Run: headless pygame with SDL's dummy video driver; simulated clock (each Clock.tick advances the game by its frame time, no real sleeping); random seed 0; keys injected as events and as key.get_pressed() state; no mouse input.
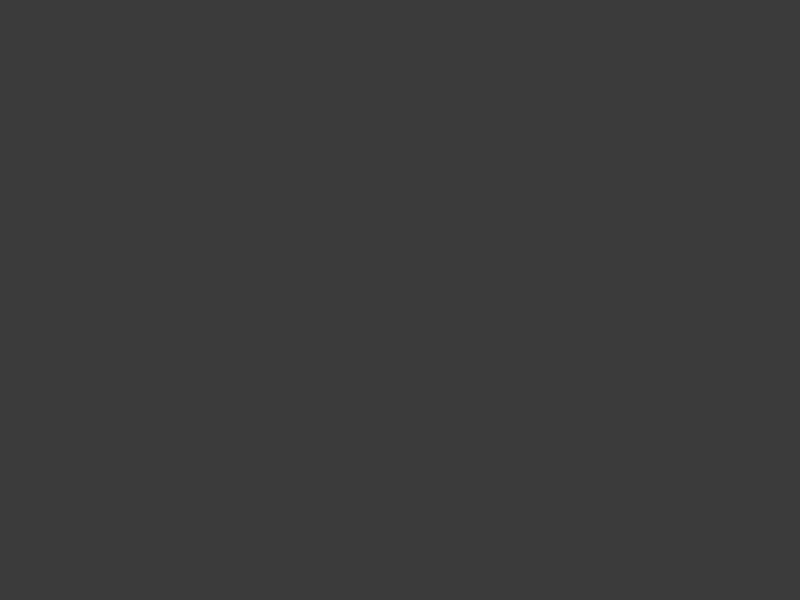
Frame 1 of 4 · flips 1–60 · no input
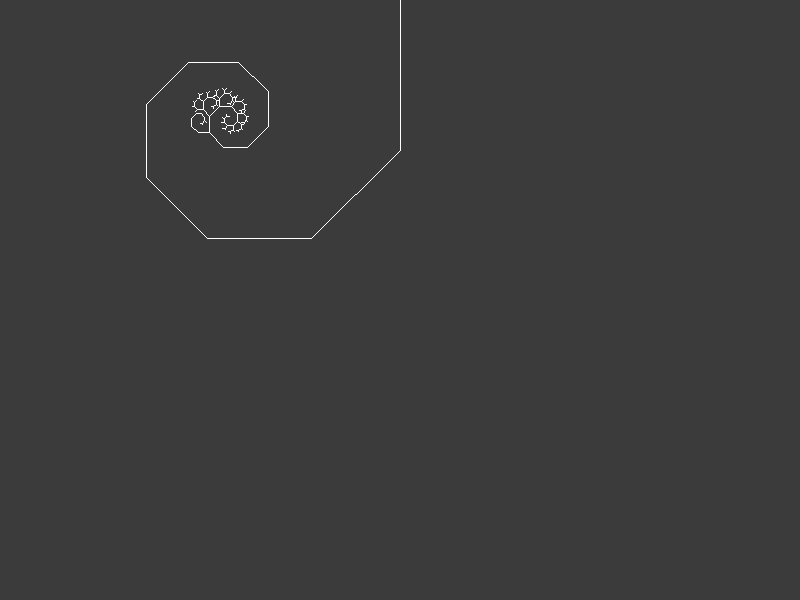
Frame 2 of 4 · flips 61–180 · tapped SPACE, RETURN · held RIGHT (→), D
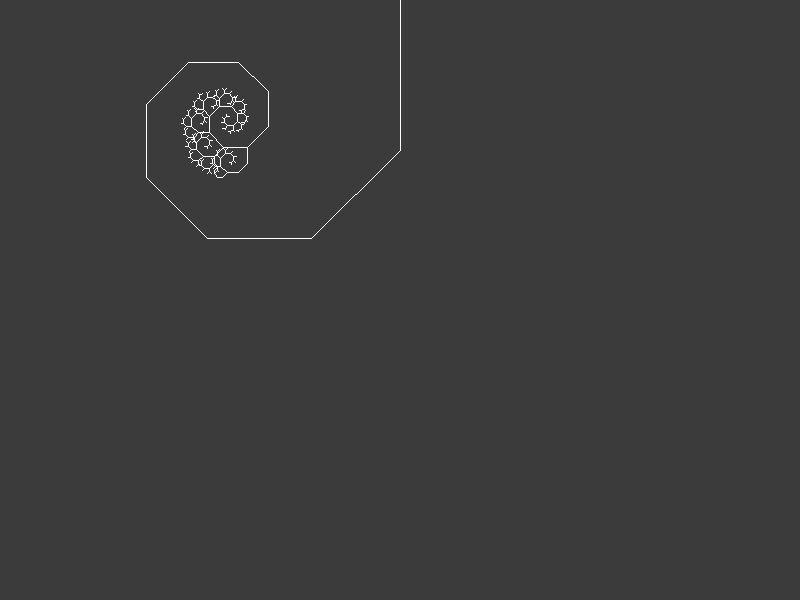
Frame 3 of 4 · flips 181–300 · held DOWN (↓), S
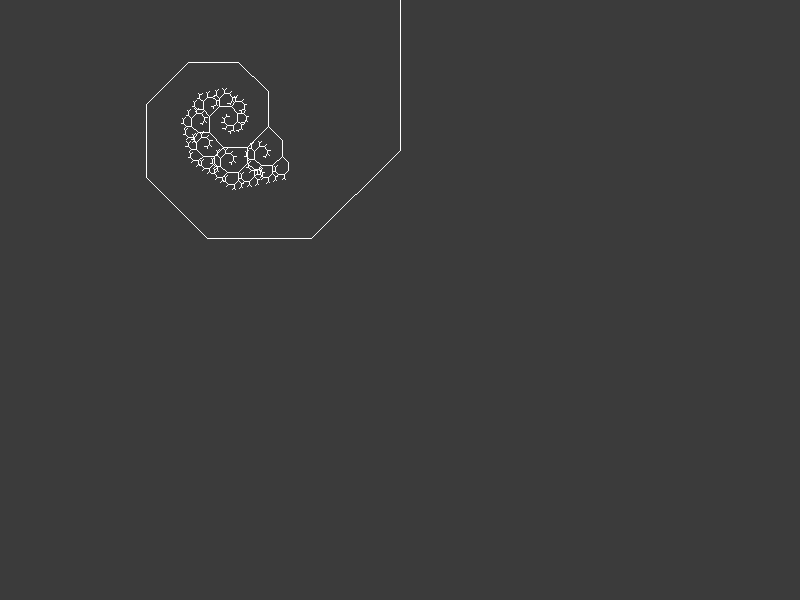
Frame 4 of 4 · flips 301–420 · held LEFT (←), A, UP (↑), W

The pygame program that drew these frames:

import math
import pygame
import sys

SIZE = W, H = (800, 600)
GREY = (59, 59, 59)
WHITE = (255, 255, 255)
ANGLE = math.pi / 4
SCL1 = 0.75
SCL2 = 0.5


def branch(screen, st, end):
    pygame.draw.line(screen, WHITE, st, end)
    pygame.display.update()

    dist = math.sqrt((end[0] - st[0]) * (end[0] - st[0])
                     + (end[1] - st[1]) * (end[1] - st[1]))

    if dist > 3:
        pX = end[0] - st[0]
        pY = end[1] - st[1]

        nX1 = (pX - pY) * ANGLE * SCL1
        nY1 = (pX + pY) * ANGLE * SCL1

        nX2 = (pX + pY) * ANGLE * SCL2
        nY2 = (-pX + pY) * ANGLE * SCL2

        branch(screen, end, (end[0] + nX1, end[1] + nY1))
        branch(screen, end, (end[0] + nX2, end[1] + nY2))


def run():
    pygame.init()
    pygame.display.set_caption("Fractal Tree")

    screen = pygame.display.set_mode(SIZE)

    while 1:
        for event in pygame.event.get():
            if event.type == pygame.QUIT:
                pygame.display.quit()
                sys.exit()

            if event.type == pygame.KEYDOWN and event.key == pygame.K_SPACE:
                branch(screen, (W / 2, 0), (W / 2, H / 4))

        screen.fill(GREY)

        pygame.display.update()


if __name__ == "__main__":
    run()
